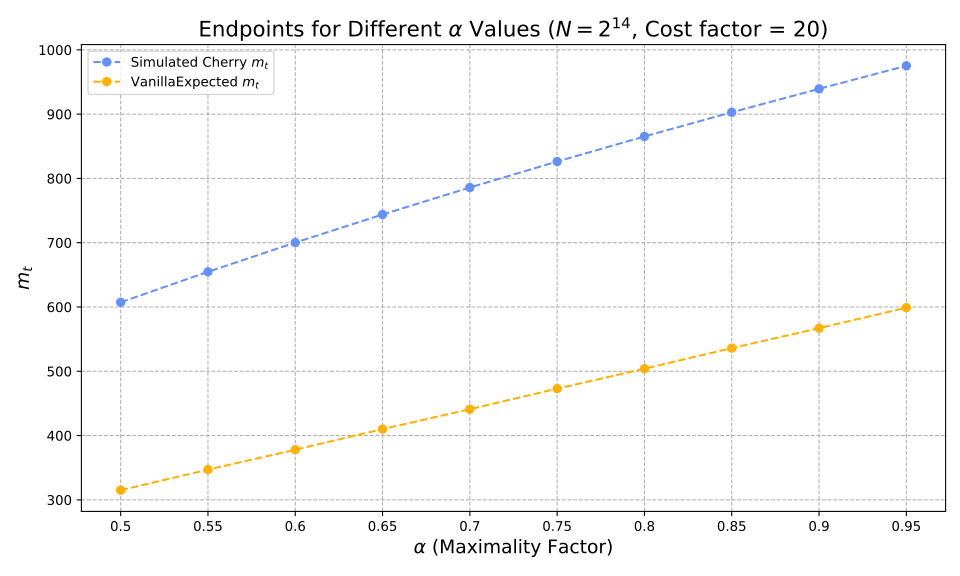

Source data for this figure (header and first rows):
alpha, optimiser_mt, vanilla_expected_mt, hashes, reductions
0.5, 607.3, 315, 30170, 40393237
0.55, 654.7, 347, 34311, 46591705
0.6, 700.2, 378, 38853, 53525268
0.65, 743.9, 410, 43910, 61385130
0.7, 785.9, 441, 49645, 70450065
0.75, 826.3, 473, 56315, 81149179
0.8, 865.3, 504, 64363, 94214186
0.85, 902.9, 536, 74580, 110929665
0.9, 939.3, 567, 88853, 134281945
0.95, 975.2, 599, 113459, 173921238
